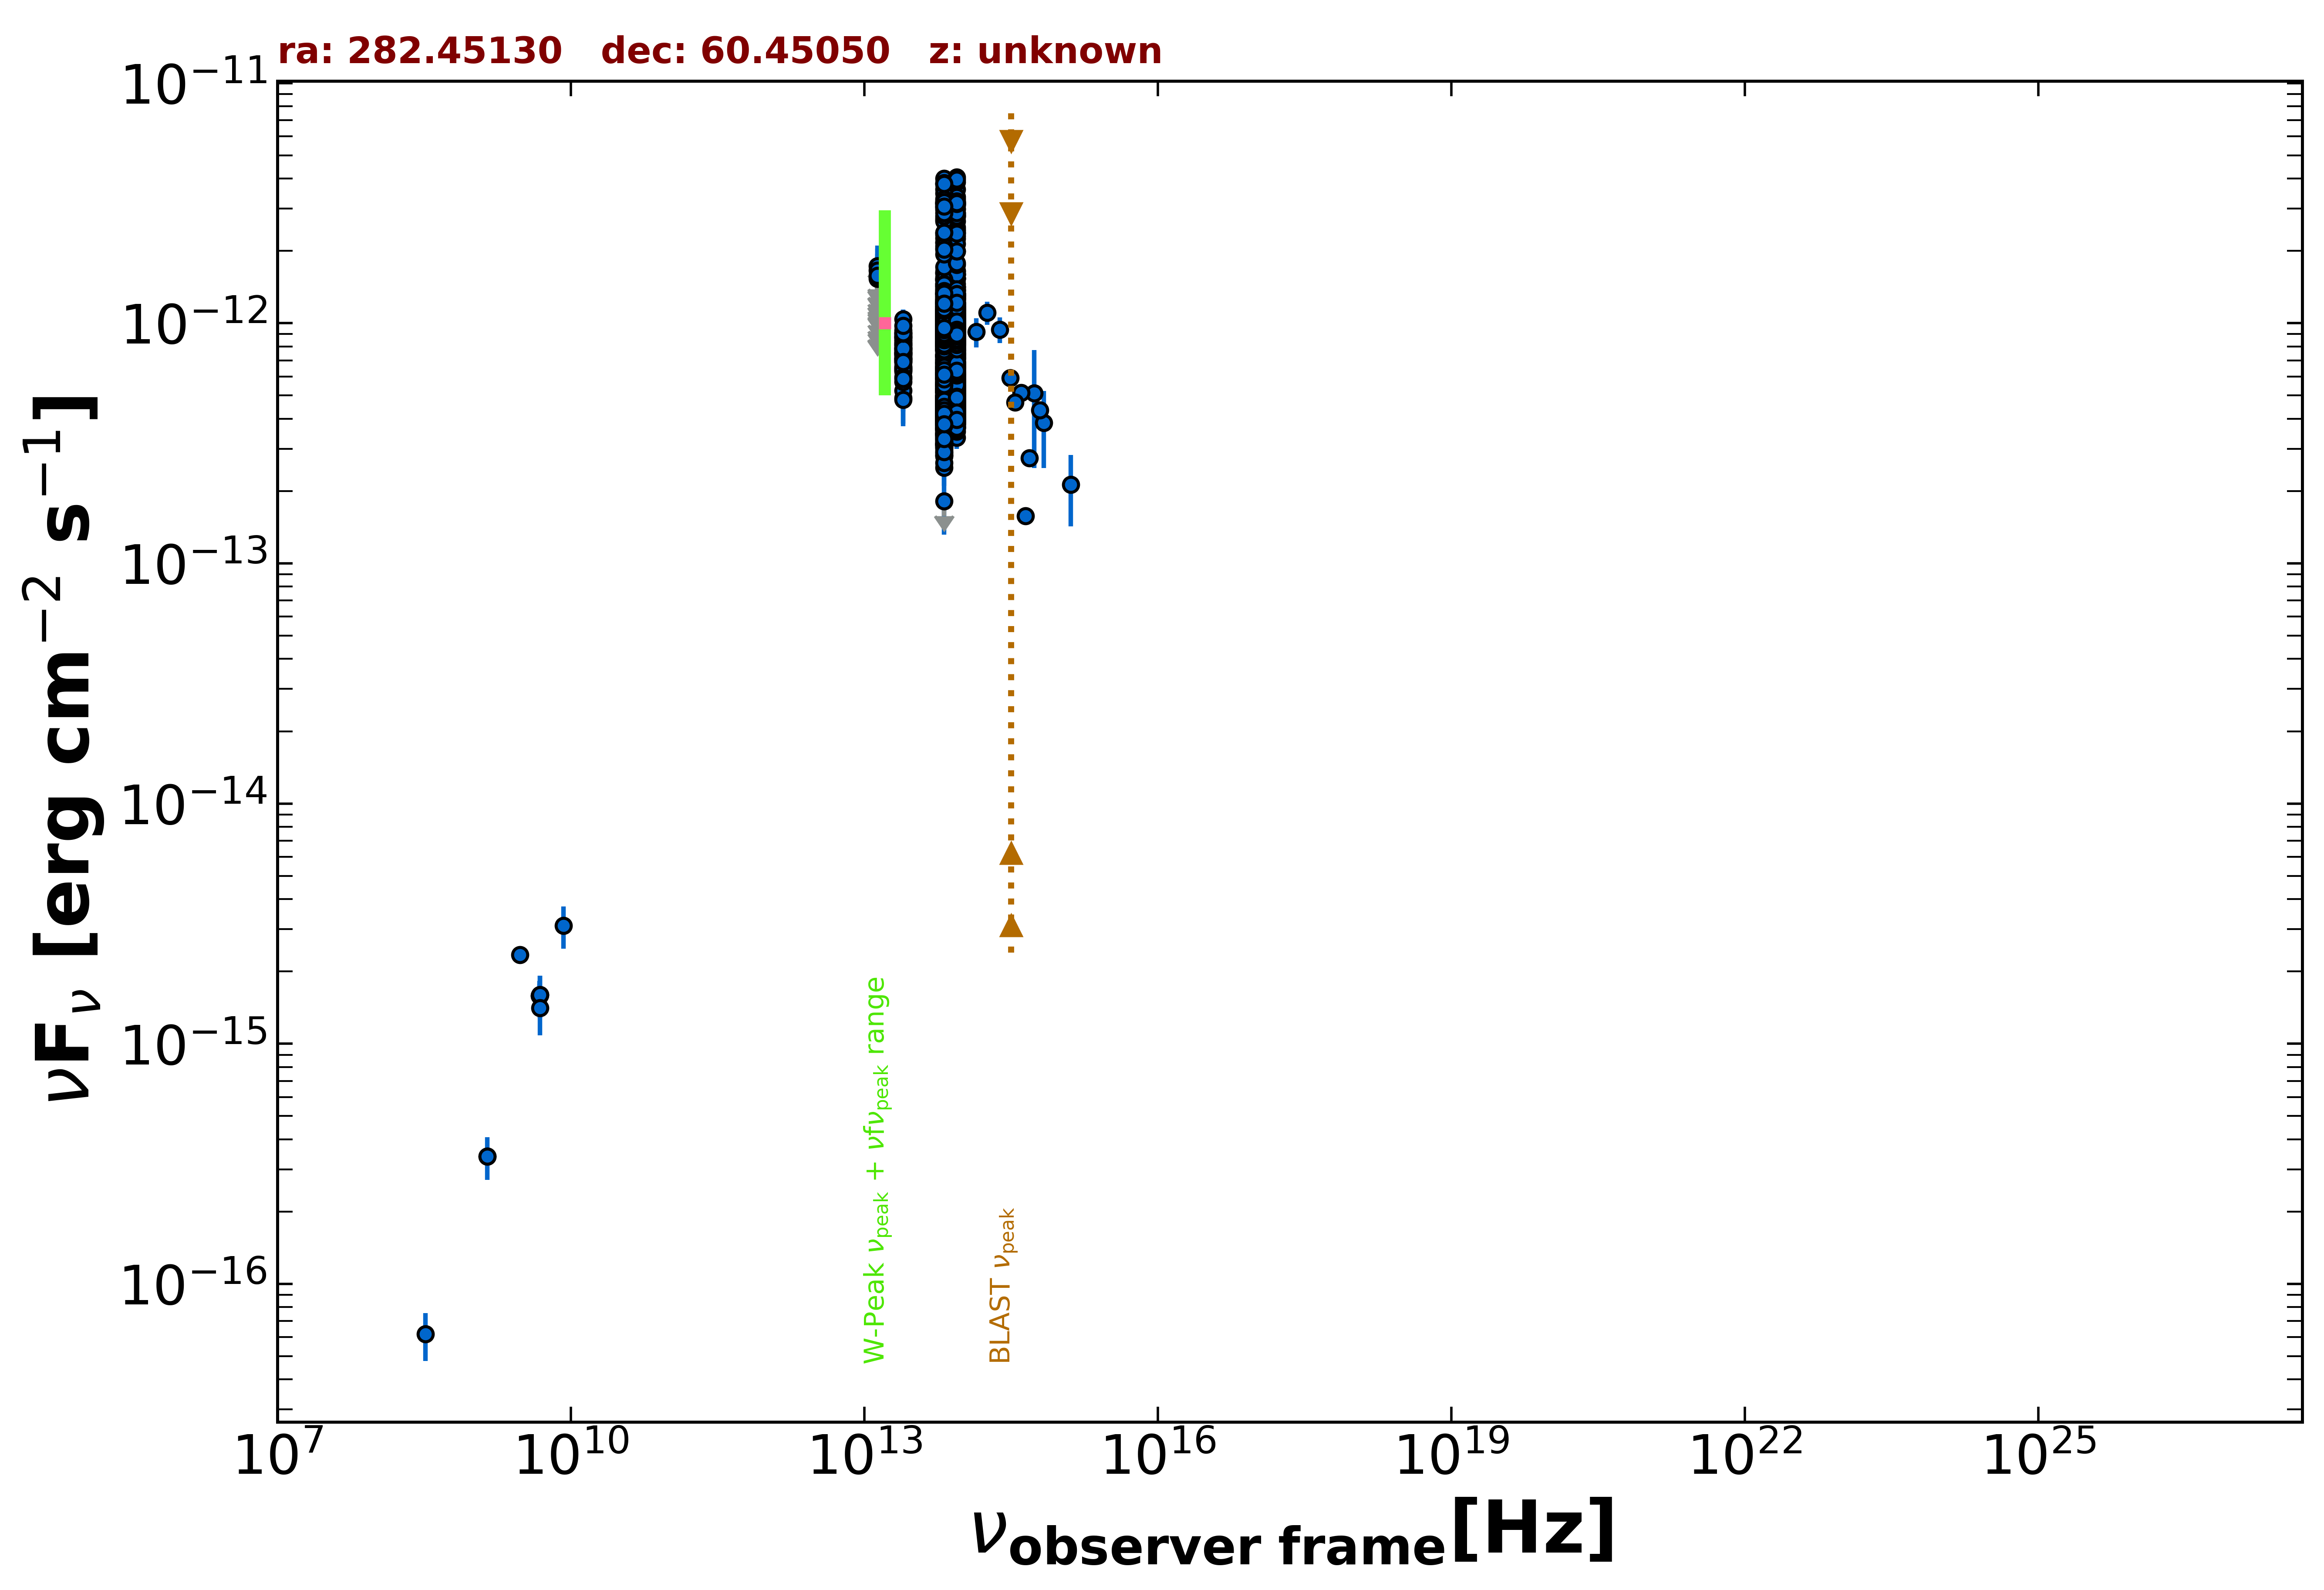

Values plotted in this chart, from the file beside it:
freq., flux, err_flux, MJD_start, MJD_end, flag, catalog, reference
1.400e+09, 3.402e-16, 1.120e-17, 55000, 55000, , NVSS, Condon et al. 1998  AJ  115  1693
3.000e+09, 2.342e-15, 7.000e-18, 55000, 55000, , VLASSQL, Gordon et al. 2021  ApJS  255  30
4.800e+09, 1.584e-15, 1.920e-16, 55000, 55000, , GB6, Gregory et al. 1996  ApJS  103  427
4.800e+09, 1.584e-15, 2.400e-16, 55000, 55000, , GB87, Gregory et al. 1992  VizieR  VIII/14/j20…
1.389e+14, 9.199e-13, 1.266e-13, 55000, 55000, , 2MASS, Skrutskie et al. 2006  AJ  131  1163
1.804e+14, 1.106e-12, 1.234e-13, 55000, 55000, , 2MASS, Skrutskie et al. 2006  AJ  131  1163
2.427e+14, 9.412e-13, 1.156e-13, 55000, 55000, , 2MASS, Skrutskie et al. 2006  AJ  131  1163
8.817e+13, 6.728e-13, 2.550e-15, 55000, 55000, , UNWISE, Schlafly et al. 2019  ApJS  240  30
6.517e+13, 6.667e-13, 3.450e-15, 55000, 55000, , UNWISE, Schlafly et al. 2019  ApJS  240  30
8.817e+13, 9.693e-13, 2.235e-14, 55000, 55000, , WISE, Wright et al. 2010  AJ  140  1868
6.517e+13, 9.547e-13, 2.020e-14, 55000, 55000, , WISE, Wright et al. 2010  AJ  140  1868
2.498e+13, 7.571e-13, 2.580e-14, 55000, 55000, , WISE, Wright et al. 2010  AJ  140  1868
1.363e+13, 9.531e-13, 7.975e-14, 55000, 55000, , WISE, Wright et al. 2010  AJ  140  1868
8.817e+13, 4.876e-13, 2.605e-14, 56970, 56970, , NEOWISE, Mainzer et al. 2014  ApJ  792  30
6.517e+13, 3.479e-13, 3.785e-14, 56970, 56970, , NEOWISE, Mainzer et al. 2014  ApJ  792  30
8.817e+13, 3.823e-13, 2.465e-14, 56972, 56972, , NEOWISE, Mainzer et al. 2014  ApJ  792  30
6.517e+13, 3.900e-13, 3.595e-14, 56972, 56972, , NEOWISE, Mainzer et al. 2014  ApJ  792  30
8.817e+13, 4.030e-13, 2.710e-14, 56968, 56968, , NEOWISE, Mainzer et al. 2014  ApJ  792  30
6.517e+13, 2.843e-13, 5.215e-14, 56968, 56968, , NEOWISE, Mainzer et al. 2014  ApJ  792  30
8.817e+13, 4.476e-13, 3.550e-14, 56969, 56969, , NEOWISE, Mainzer et al. 2014  ApJ  792  30
6.517e+13, 3.832e-13, 5.205e-14, 56969, 56969, , NEOWISE, Mainzer et al. 2014  ApJ  792  30
8.817e+13, 4.580e-13, 2.785e-14, 56968, 56968, , NEOWISE, Mainzer et al. 2014  ApJ  792  30
6.517e+13, 4.106e-13, 3.710e-14, 56968, 56968, , NEOWISE, Mainzer et al. 2014  ApJ  792  30
8.817e+13, 4.831e-13, 2.760e-14, 56970, 56970, , NEOWISE, Mainzer et al. 2014  ApJ  792  30
6.517e+13, 3.728e-13, 3.745e-14, 56970, 56970, , NEOWISE, Mainzer et al. 2014  ApJ  792  30
8.817e+13, 4.455e-13, 2.710e-14, 56970, 56970, , NEOWISE, Mainzer et al. 2014  ApJ  792  30
6.517e+13, 3.141e-13, 4.035e-14, 56970, 56970, , NEOWISE, Mainzer et al. 2014  ApJ  792  30
8.817e+13, 4.386e-13, 2.745e-14, 56971, 56971, , NEOWISE, Mainzer et al. 2014  ApJ  792  30
6.517e+13, 4.360e-13, 4.065e-14, 56971, 56971, , NEOWISE, Mainzer et al. 2014  ApJ  792  30
8.817e+13, 4.957e-13, 3.200e-14, 56968, 56968, , NEOWISE, Mainzer et al. 2014  ApJ  792  30
6.517e+13, 4.540e-13, 4.020e-14, 56968, 56968, , NEOWISE, Mainzer et al. 2014  ApJ  792  30
8.817e+13, 4.492e-13, 2.610e-14, 56971, 56971, , NEOWISE, Mainzer et al. 2014  ApJ  792  30
6.517e+13, 3.616e-13, 4.375e-14, 56971, 56971, , NEOWISE, Mainzer et al. 2014  ApJ  792  30
8.817e+13, 4.078e-13, 2.970e-14, 56972, 56972, , NEOWISE, Mainzer et al. 2014  ApJ  792  30
6.517e+13, 3.640e-13, 3.660e-14, 56972, 56972, , NEOWISE, Mainzer et al. 2014  ApJ  792  30
8.817e+13, 4.805e-13, 2.700e-14, 56968, 56968, , NEOWISE, Mainzer et al. 2014  ApJ  792  30
6.517e+13, 3.292e-13, 7.150e-14, 56968, 56968, , NEOWISE, Mainzer et al. 2014  ApJ  792  30
8.817e+13, 4.665e-13, 3.180e-14, 56970, 56970, , NEOWISE, Mainzer et al. 2014  ApJ  792  30
6.517e+13, 3.846e-13, 3.835e-14, 56970, 56970, , NEOWISE, Mainzer et al. 2014  ApJ  792  30
8.817e+13, 4.342e-13, 3.805e-14, 56968, 56968, , NEOWISE, Mainzer et al. 2014  ApJ  792  30
6.517e+13, 3.969e-13, 3.990e-14, 56968, 56968, , NEOWISE, Mainzer et al. 2014  ApJ  792  30
8.817e+13, 4.004e-13, 2.620e-14, 56971, 56971, , NEOWISE, Mainzer et al. 2014  ApJ  792  30
6.517e+13, 3.673e-13, 3.965e-14, 56971, 56971, , NEOWISE, Mainzer et al. 2014  ApJ  792  30
8.817e+13, 4.370e-13, 3.505e-14, 56969, 56969, , NEOWISE, Mainzer et al. 2014  ApJ  792  30
6.517e+13, 3.773e-13, 4.595e-14, 56969, 56969, , NEOWISE, Mainzer et al. 2014  ApJ  792  30
8.817e+13, 4.374e-13, 2.540e-14, 56971, 56971, , NEOWISE, Mainzer et al. 2014  ApJ  792  30
6.517e+13, 4.214e-13, 4.315e-14, 56971, 56971, , NEOWISE, Mainzer et al. 2014  ApJ  792  30
8.817e+13, 4.181e-13, 3.160e-14, 56970, 56970, , NEOWISE, Mainzer et al. 2014  ApJ  792  30
6.517e+13, 4.237e-13, 3.555e-14, 56970, 56970, , NEOWISE, Mainzer et al. 2014  ApJ  792  30
8.817e+13, 4.563e-13, 2.650e-14, 56968, 56968, , NEOWISE, Mainzer et al. 2014  ApJ  792  30
6.517e+13, 3.350e-13, 3.335e-14, 56968, 56968, , NEOWISE, Mainzer et al. 2014  ApJ  792  30
8.817e+13, 3.916e-13, 2.600e-14, 56971, 56971, , NEOWISE, Mainzer et al. 2014  ApJ  792  30
6.517e+13, 3.403e-13, 3.710e-14, 56971, 56971, , NEOWISE, Mainzer et al. 2014  ApJ  792  30
8.817e+13, 8.311e-13, 3.600e-14, 56788, 56788, , NEOWISE, Mainzer et al. 2014  ApJ  792  30
6.517e+13, 7.760e-13, 4.290e-14, 56788, 56788, , NEOWISE, Mainzer et al. 2014  ApJ  792  30
8.817e+13, 9.455e-13, 3.575e-14, 56788, 56788, , NEOWISE, Mainzer et al. 2014  ApJ  792  30
6.517e+13, 7.235e-13, 5.870e-14, 56788, 56788, , NEOWISE, Mainzer et al. 2014  ApJ  792  30
8.817e+13, 8.250e-13, 3.190e-14, 56788, 56788, , NEOWISE, Mainzer et al. 2014  ApJ  792  30
6.517e+13, 8.223e-13, 4.475e-14, 56788, 56788, , NEOWISE, Mainzer et al. 2014  ApJ  792  30
8.817e+13, 8.520e-13, 3.060e-14, 56787, 56787, , NEOWISE, Mainzer et al. 2014  ApJ  792  30
... 1,720 more rows
